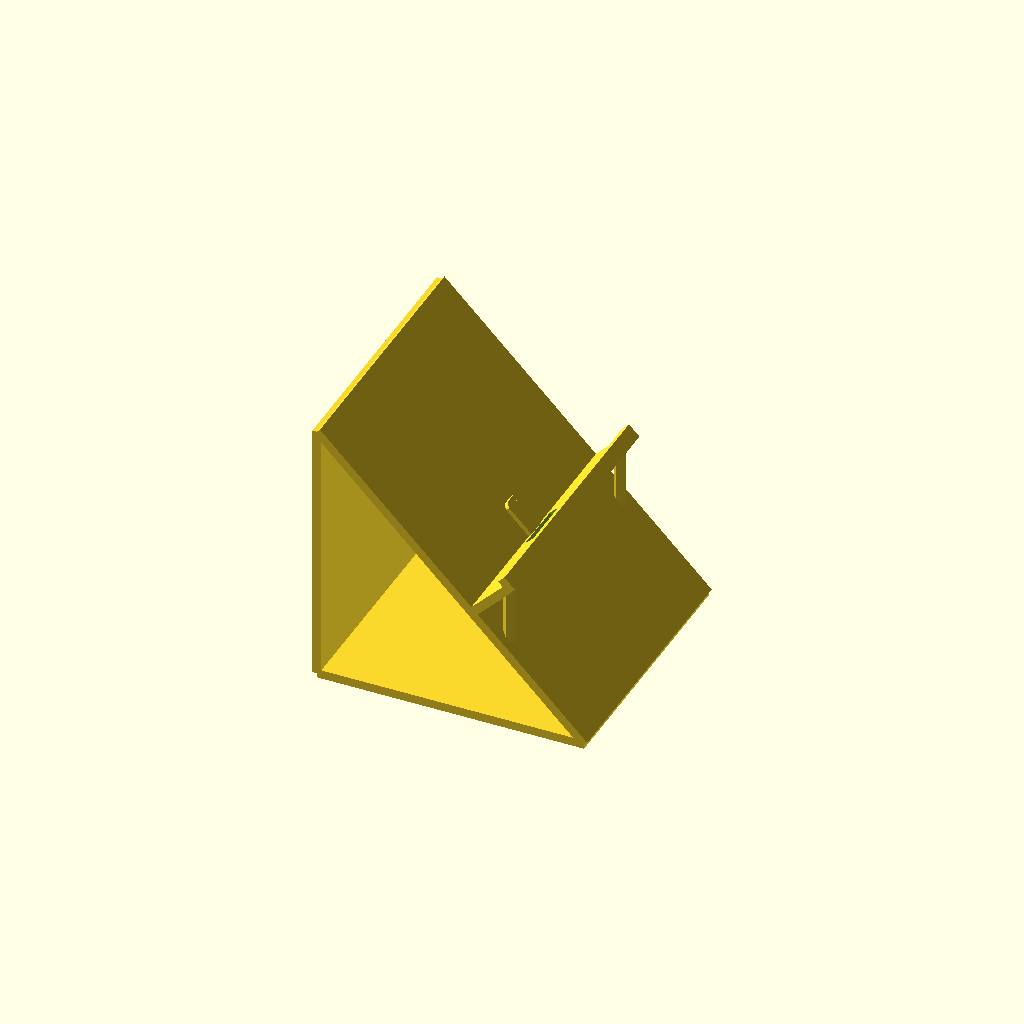
Cell 1: rendered with the file's own defaults.
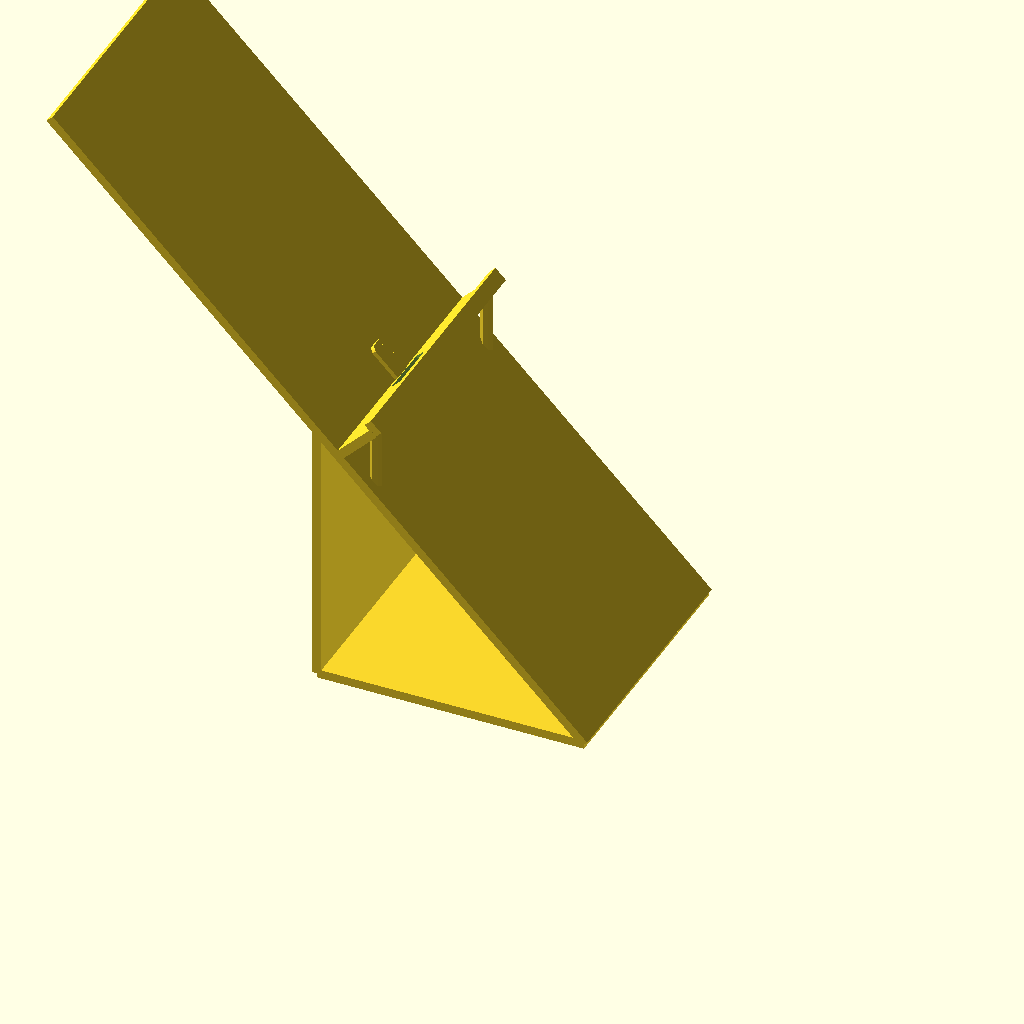
Cell 2: the same model with buildHeight = 180.
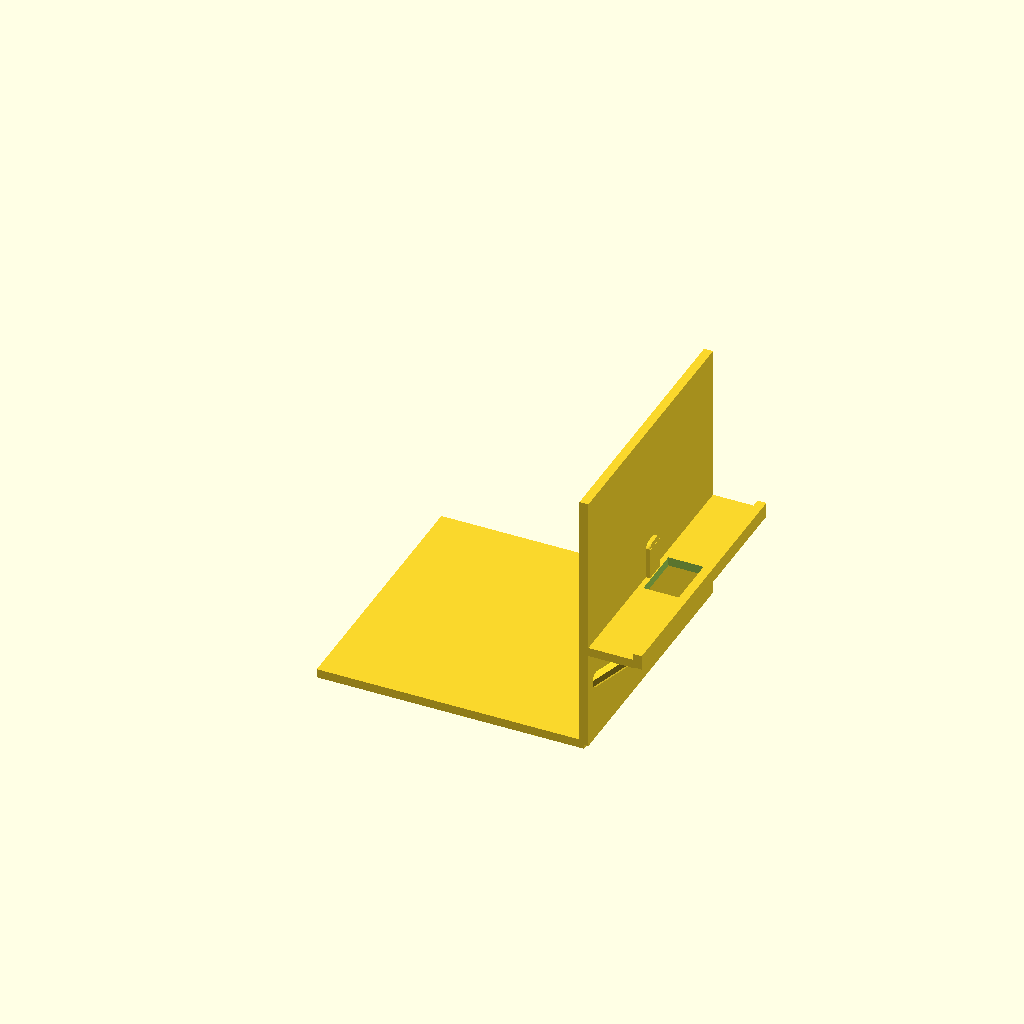
Cell 3: the same model with viewingAngle = 90.
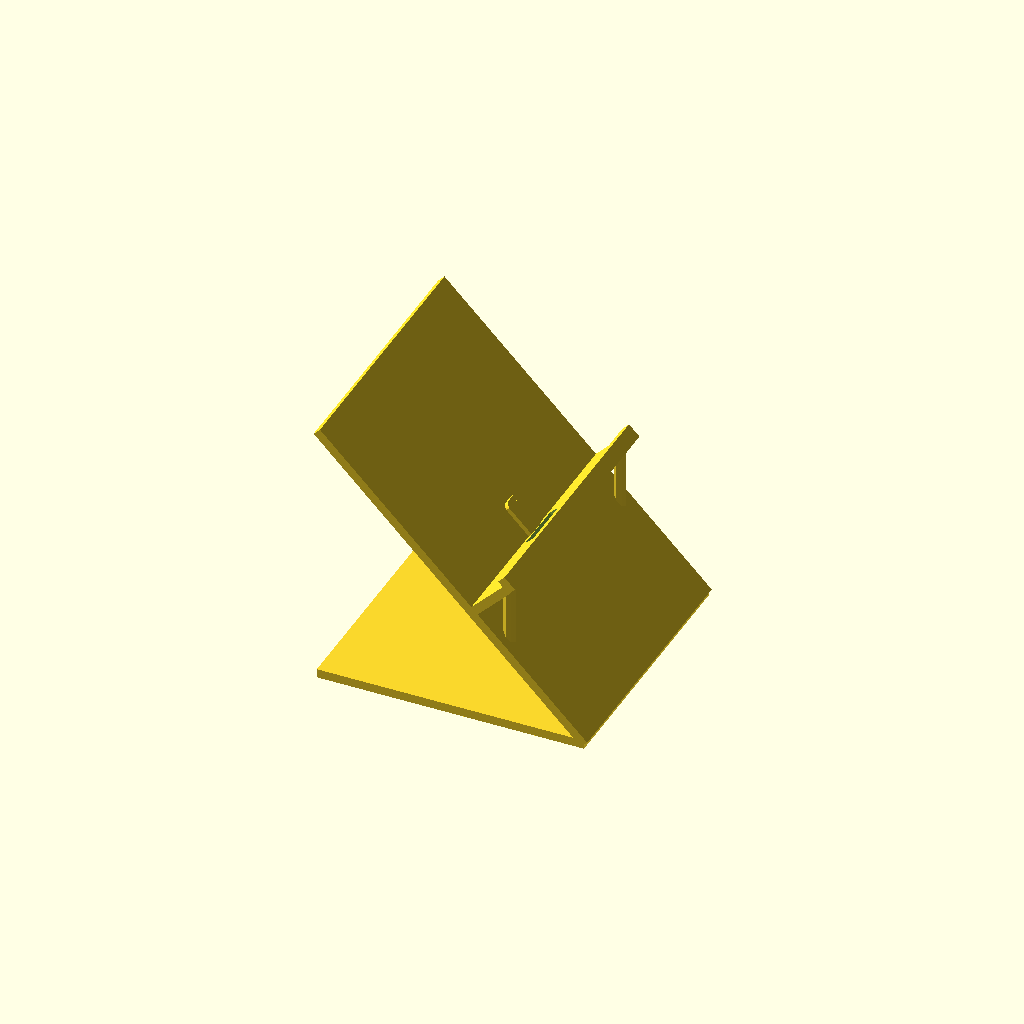
Cell 4 — supportAngle set to 180, the other parameters unchanged.
All cells are drawn from one camera (rotation 55°, 0°, 25°, orthographic, colour scheme Cornfield), so only the parameter changes between them.
The OpenSCAD source (inputs/thingiverse/thing-2278590/files/BetterSwitchChargeStand.scad):
buildHeight = 90;
viewingAngle = 45;
supportAngle = 90;

//The following does not need to be edited
viewLength = buildHeight/sin(viewingAngle);
ztran = (0.5*viewLength)*sin(viewingAngle);
xtran = (0.5*viewLength)*cos(viewingAngle);
union() {
    cube([90, 90, 3], true);
    
    translate([-xtran +45,0,ztran])rotate([0, viewingAngle, 0])union(){
    cube([viewLength, 90, 3],true);
    
        translate([10,0,0]){translate([-1.25,0,18])cube([5,90,3],true);
        
    difference(){
        translate([0,0,8])cube([3,90,18],true);
        translate([0,0,9.25])cube([10,18,12],true);
        }
       translate([15, 40,0]) rotate([0,-45,0])cylinder(21,r=2,true);
       translate([15, -40,0]) rotate([0,-45,0])cylinder(21,r=2,true);
    
        
        translate([1,0,1])rotate([0,-110,0]){
            translate([3.5,0,7])rotate([0,20,0])cube([2.1,7,10.4],true);
    intersection(){
    translate([4,0,8.5])rotate([0,20,0])cube([2,7,11],true);
    difference(){
        $fn=50;{translate([5,0,10.5])sphere(3.9);}
        translate([4,0,8.5])rotate([0,20,0])cube([10,8,7.25],true);
    }
}}}
        
    }
    /*rotate([0,0,3.5]) {
translate([10,0,1.5]){scale([3,3,2]){
translate([1, -1, 0]){
difference(){
translate([-1,0,-.5])cylinder(h=1.5, r1=8, r2=8);
translate([0,1,-.5])cylinder(h=1.5, r1=7, r2=7);
}
rotate([0,0,-50])translate([-15, -1, -.5])cube([7,2.5,1.5]);
rotate([0,0,50])translate([-15, 0, -.5])cube([15,2.5,1.5]);
rotate([0,0,50])translate([-3, -2, -.5])cube([4,7,1.5]);}}}}*/
    losr = sin(180-(viewingAngle+supportAngle))/90;
    supLength = sin(viewingAngle)/losr;
    
    ztran2 = (0.5*supLength)*sin(supportAngle);
    xtran2 = (0.5*supLength)*cos(supportAngle);
    translate([xtran2 - 45,0,ztran2])rotate([0, -supportAngle, 0])cube([supLength, 90, 3],true);
    
}
Parameter table extracted from the source (name, type, default, range or options):
buildHeight: number, default 90
viewingAngle: number, default 45
supportAngle: number, default 90
